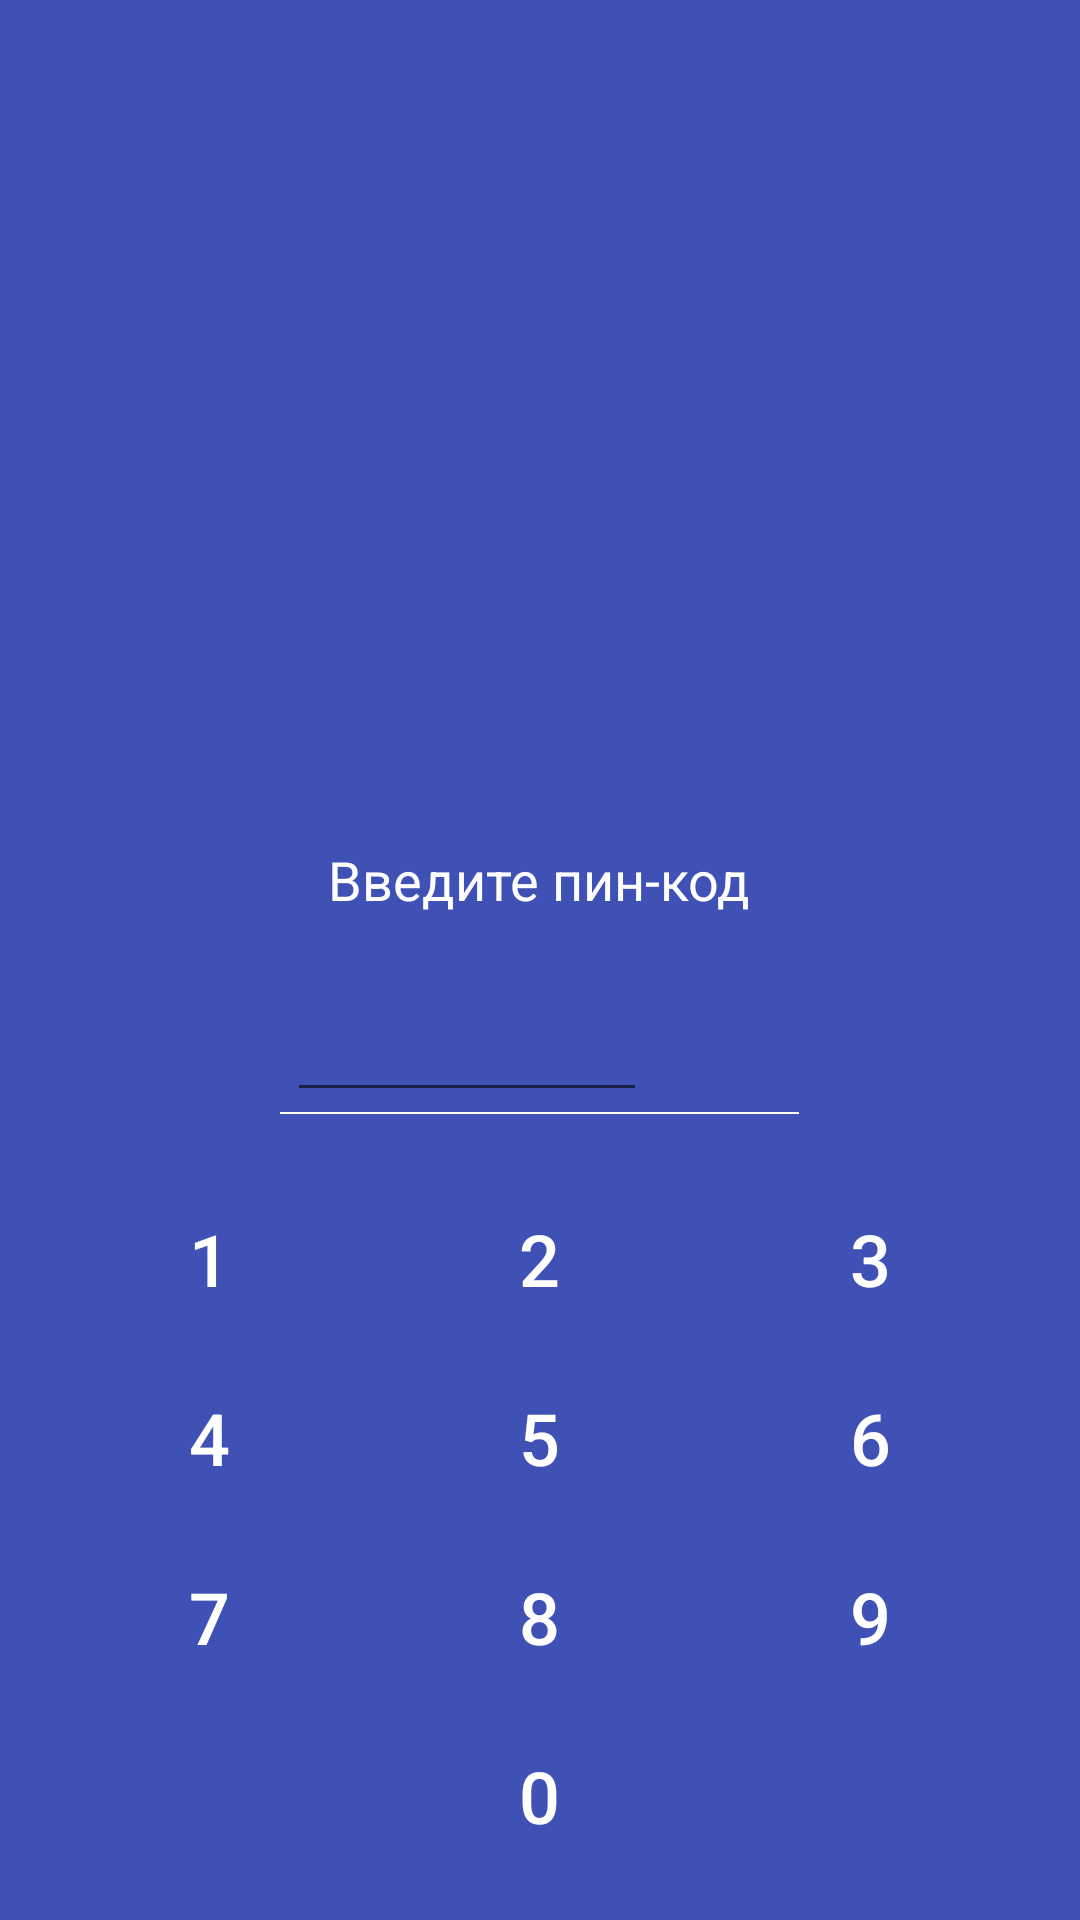

Here is an Android app screen rendered from its layout file. Give the layout XML and the strings, colors and styles it references.
<!-- AndroidManifest.xml: application theme AppTheme -->
<!-- res/layout/activity_pin_entry_view.xml -->
<?xml version="1.0" encoding="utf-8"?>
<RelativeLayout xmlns:android="http://schemas.android.com/apk/res/android"
    xmlns:tools="http://schemas.android.com/tools"
    android:layout_width="match_parent"
    android:layout_height="match_parent"
    android:id="@+id/background_layout"
    android:background="@color/colorPrimary"
    android:orientation="vertical"
    tools:context="com.example.simplenotes.PinEntryView">

    <ImageView
        android:id="@+id/logo"
        android:layout_width="wrap_content"
        android:layout_height="wrap_content"
        android:layout_above="@+id/input_password_layout"
        android:layout_centerHorizontal="true"
        android:src="@drawable/ic_baseline_lock_24"
        android:visibility="visible" />


    <LinearLayout
        android:id="@+id/input_password_layout"
        android:layout_width="wrap_content"
        android:layout_height="wrap_content"
        android:layout_above="@+id/number_pad_layout"
        android:layout_centerHorizontal="true"
        android:gravity="center"
        android:orientation="vertical">

        <TextView
            android:id="@+id/haha_text"
            android:layout_width="wrap_content"
            android:layout_height="wrap_content"
            android:layout_above="@+id/input_password_layout"
            android:layout_centerHorizontal="true"
            android:layout_margin="16dp"
            android:text="@string/enter_your_password"
            android:textColor="#FFFFFF"
            android:textSize="18sp" />

        <LinearLayout
            android:layout_width="wrap_content"
            android:layout_height="wrap_content"
            android:layout_gravity="center"
            android:gravity="center"
            android:orientation="horizontal">

            <EditText
                android:id="@+id/dotText"
                style="@style/Widget.AppCompat.EditText"
                android:layout_width="120dp"
                android:layout_height="wrap_content"
                android:layout_marginRight="8dp"
                android:inputType="textPassword"
                android:textAlignment="textStart"
                android:textColor="#FFFFFF"
                android:textSize="24sp"
                android:textStyle="bold" />

            <ImageButton
                android:id="@+id/lbtnDelete"
                style="@style/Widget.AppCompat.Button.Borderless.Colored"
                android:layout_width="24dp"
                android:layout_height="24dp"
                android:layout_margin="8dp"
                android:src="@drawable/ic_baseline_delete_forever_24" />

        </LinearLayout>

        <LinearLayout
            android:layout_width="match_parent"
            android:layout_height="0.5dp"
            android:background="#FFFFFF" />

    </LinearLayout>

    <LinearLayout
        android:id="@+id/number_pad_layout"
        android:layout_width="match_parent"
        android:layout_height="wrap_content"
        android:layout_alignParentBottom="true"
        android:layout_margin="@dimen/number_pad_parent_margin"
        android:orientation="vertical">

        <LinearLayout
            android:layout_width="match_parent"
            android:layout_height="wrap_content"
            android:layout_marginTop="@dimen/number_pad_margin_top"
            android:orientation="horizontal"
            android:weightSum="3">

            <Button
                android:id="@+id/lbtn1"
                style="@style/Base.Widget.AppCompat.Button.Borderless"
                android:layout_width="wrap_content"
                android:layout_height="wrap_content"
                android:layout_weight="1"
                android:text="1"
                android:textAlignment="center"
                android:textColor="#FFFFFF"
                android:textSize="24sp" />

            <Button
                android:id="@+id/lbtn2"
                style="@style/Base.Widget.AppCompat.Button.Borderless"
                android:layout_width="wrap_content"
                android:layout_height="wrap_content"
                android:layout_weight="1"
                android:text="2"
                android:textAlignment="center"
                android:textColor="#FFFFFF"
                android:textSize="24sp" />

            <Button
                android:id="@+id/lbtn3"
                style="@style/Base.Widget.AppCompat.Button.Borderless"
                android:layout_width="wrap_content"
                android:layout_height="wrap_content"
                android:layout_weight="1"
                android:text="3"
                android:textAlignment="center"
                android:textColor="#FFFFFF"
                android:textSize="24sp" />


        </LinearLayout>

        <LinearLayout
            android:layout_width="match_parent"
            android:layout_height="wrap_content"
            android:layout_marginTop="@dimen/number_pad_margin_top"
            android:orientation="horizontal"
            android:weightSum="3">

            <Button
                android:id="@+id/lbtn4"
                style="@style/Base.Widget.AppCompat.Button.Borderless"
                android:layout_width="wrap_content"
                android:layout_height="wrap_content"
                android:layout_weight="1"
                android:text="4"
                android:textAlignment="center"
                android:textColor="#FFFFFF"
                android:textSize="24sp" />

            <Button
                android:id="@+id/lbtn5"
                style="@style/Base.Widget.AppCompat.Button.Borderless"
                android:layout_width="wrap_content"
                android:layout_height="wrap_content"
                android:layout_weight="1"
                android:text="5"
                android:textAlignment="center"
                android:textColor="#FFFFFF"
                android:textSize="24sp" />

            <Button
                android:id="@+id/lbtn6"
                style="@style/Base.Widget.AppCompat.Button.Borderless"
                android:layout_width="wrap_content"
                android:layout_height="wrap_content"
                android:layout_weight="1"
                android:text="6"
                android:textAlignment="center"
                android:textColor="#FFFFFF"
                android:textSize="24sp" />


        </LinearLayout>

        <LinearLayout
            android:layout_width="match_parent"
            android:layout_height="wrap_content"
            android:layout_marginTop="@dimen/number_pad_margin_top"
            android:orientation="horizontal"
            android:weightSum="3">

            <Button
                android:id="@+id/lbtn7"
                style="@style/Base.Widget.AppCompat.Button.Borderless"
                android:layout_width="wrap_content"
                android:layout_height="wrap_content"
                android:layout_weight="1"
                android:text="7"
                android:textAlignment="center"
                android:textColor="#FFFFFF"
                android:textSize="24sp" />

            <Button
                android:id="@+id/lbtn8"
                style="@style/Base.Widget.AppCompat.Button.Borderless"
                android:layout_width="wrap_content"
                android:layout_height="wrap_content"
                android:layout_weight="1"
                android:text="8"
                android:textAlignment="center"
                android:textColor="#FFFFFF"
                android:textSize="24sp" />

            <Button
                android:id="@+id/lbtn9"
                style="@style/Base.Widget.AppCompat.Button.Borderless"
                android:layout_width="wrap_content"
                android:layout_height="wrap_content"
                android:layout_weight="1"
                android:text="9"
                android:textAlignment="center"
                android:textColor="#FFFFFF"
                android:textSize="24sp" />


        </LinearLayout>

        <LinearLayout
            android:layout_width="match_parent"
            android:layout_height="wrap_content"
            android:layout_marginTop="@dimen/number_pad_margin_top"
            android:orientation="horizontal"
            android:weightSum="3">

            <Button
                style="@style/Base.Widget.AppCompat.Button.Borderless"
                android:layout_width="wrap_content"
                android:layout_height="wrap_content"
                android:layout_weight="1"
                android:textAlignment="center"
                android:textColor="#FFFFFF"
                android:textSize="24sp"
                android:visibility="invisible" />

            <Button
                android:id="@+id/lbtn0"
                style="@style/Base.Widget.AppCompat.Button.Borderless"
                android:layout_width="wrap_content"
                android:layout_height="wrap_content"
                android:layout_weight="1"
                android:text="0"
                android:textAlignment="center"
                android:textColor="#FFFFFF"
                android:textSize="24sp" />

            <Button
                android:id="@+id/lbtnTick"
                style="@style/Base.Widget.AppCompat.Button.Borderless"
                android:layout_width="wrap_content"
                android:layout_height="wrap_content"
                android:layout_weight="1"
                android:text="✓"
                android:textAlignment="center"
                android:textColor="#FFFFFF"
                android:textSize="24sp"
                android:visibility="invisible"/>


        </LinearLayout>

    </LinearLayout>

</RelativeLayout>
<!-- resources referenced by this layout -->
<resources>
  <color name="colorPrimary">#3F51B5</color>
  <dimen name="number_pad_margin_top">7.3dp</dimen>
  <dimen name="number_pad_parent_margin">14.5dp</dimen>
  <string name="enter_your_password">Введите пин-код</string>
  <style name="AppTheme" parent="Theme.AppCompat.Light.NoActionBar">
          
          <item name="colorPrimary">@color/colorPrimary</item>
          <item name="colorPrimaryDark">@color/colorPrimaryDark</item>
          <item name="colorAccent">@color/colorAccent</item>
      </style>
  <color name="colorPrimaryDark">#303F9F</color>
  <color name="colorAccent">#FF4081</color>
</resources>
